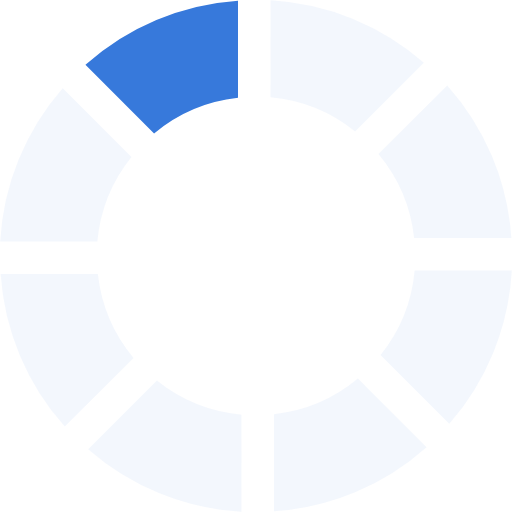
t = 0.00 s
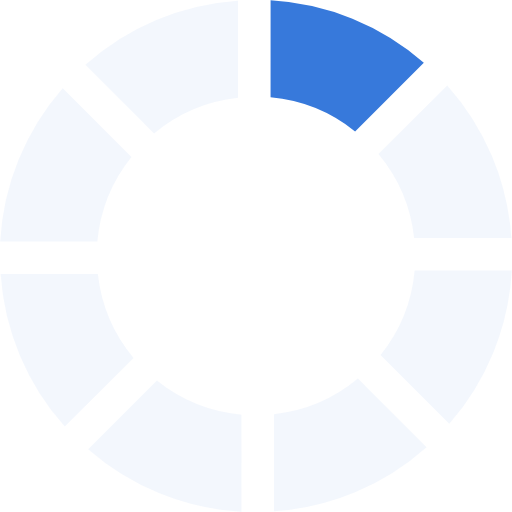
t = 0.17 s
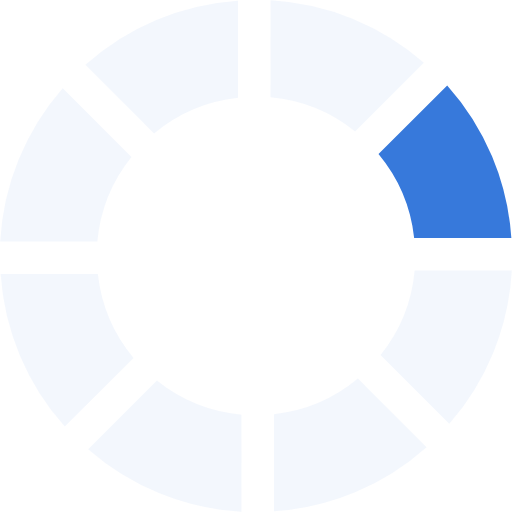
t = 0.31 s
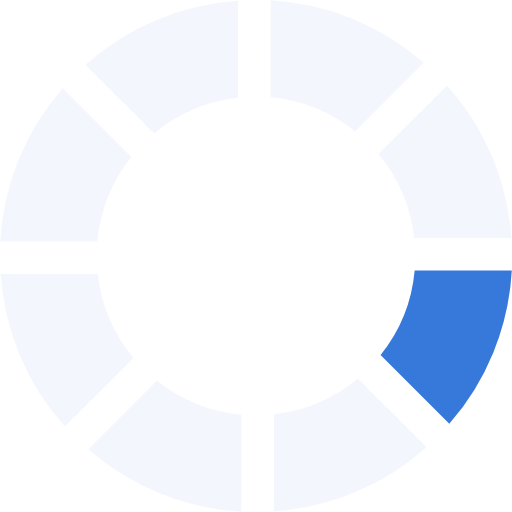
t = 0.48 s
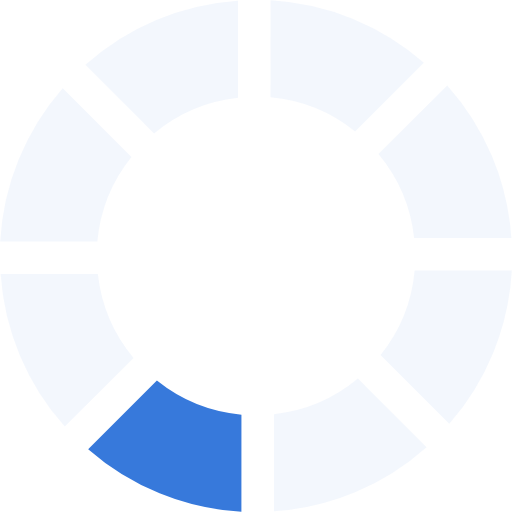
t = 0.65 s
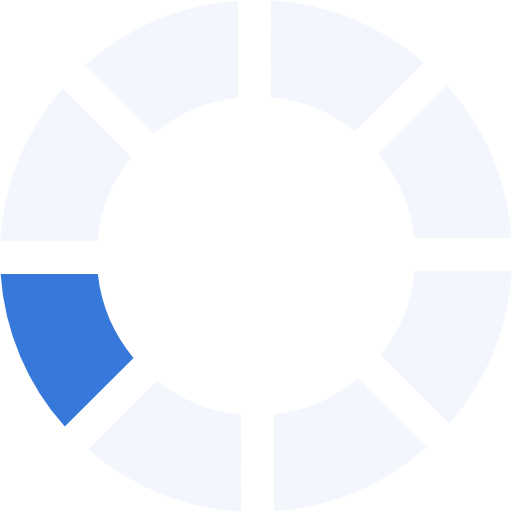
t = 0.79 s

The animated SVG that drew these frames (rendered in a browser with its animation timeline set to each time). Animation: 1 SMIL element (animateTransform=1); one cycle of 0.96 s, repeats indefinitely.

<?xml version="1.0" encoding="UTF-8" standalone="no"?><svg xmlns:svg="http://www.w3.org/2000/svg" xmlns="http://www.w3.org/2000/svg" xmlns:xlink="http://www.w3.org/1999/xlink" version="1.0" width="64px" height="64px" viewBox="0 0 128 128" xml:space="preserve"><g><path d="M38.52 33.37L21.36 16.2A63.6 63.6 0 0 1 59.5.16v24.3a39.5 39.5 0 0 0-20.98 8.92z" fill="#3779db" fill-opacity="1"/><path d="M38.52 33.37L21.36 16.2A63.6 63.6 0 0 1 59.5.16v24.3a39.5 39.5 0 0 0-20.98 8.92z" fill="#cedef6" fill-opacity="0.25" transform="rotate(45 64 64)"/><path d="M38.52 33.37L21.36 16.2A63.6 63.6 0 0 1 59.5.16v24.3a39.5 39.5 0 0 0-20.98 8.92z" fill="#cedef6" fill-opacity="0.25" transform="rotate(90 64 64)"/><path d="M38.52 33.37L21.36 16.2A63.6 63.6 0 0 1 59.5.16v24.3a39.5 39.5 0 0 0-20.98 8.92z" fill="#cedef6" fill-opacity="0.25" transform="rotate(135 64 64)"/><path d="M38.52 33.37L21.36 16.2A63.6 63.6 0 0 1 59.5.16v24.3a39.5 39.5 0 0 0-20.98 8.92z" fill="#cedef6" fill-opacity="0.25" transform="rotate(180 64 64)"/><path d="M38.52 33.37L21.36 16.2A63.6 63.6 0 0 1 59.5.16v24.3a39.5 39.5 0 0 0-20.98 8.92z" fill="#cedef6" fill-opacity="0.25" transform="rotate(225 64 64)"/><path d="M38.52 33.37L21.36 16.2A63.6 63.6 0 0 1 59.5.16v24.3a39.5 39.5 0 0 0-20.98 8.92z" fill="#cedef6" fill-opacity="0.25" transform="rotate(270 64 64)"/><path d="M38.52 33.37L21.36 16.2A63.6 63.6 0 0 1 59.5.16v24.3a39.5 39.5 0 0 0-20.98 8.92z" fill="#cedef6" fill-opacity="0.25" transform="rotate(315 64 64)"/><animateTransform attributeName="transform" type="rotate" values="0 64 64;45 64 64;90 64 64;135 64 64;180 64 64;225 64 64;270 64 64;315 64 64" calcMode="discrete" dur="960ms" repeatCount="indefinite"></animateTransform></g></svg>